13-way image classification set "data" from GitHub (finknj/ChessMate); label vocabulary: blue bishop, blue king, blue knight, blue pawn, blue queen, blue rook, temp, yellow bishop, yellow king, yellow knight, yellow pawn, yellow queen, yellow rook.

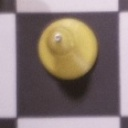
Label: yellow bishop

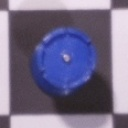
Label: blue rook

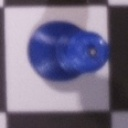
Label: blue queen

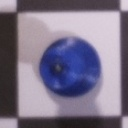
Label: blue king

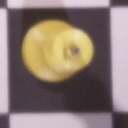
Label: yellow king

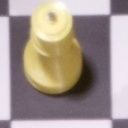
Label: yellow queen
